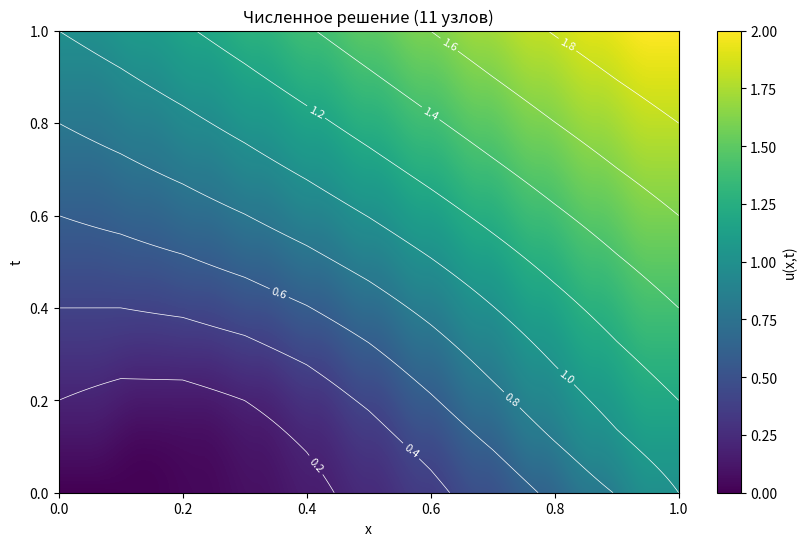
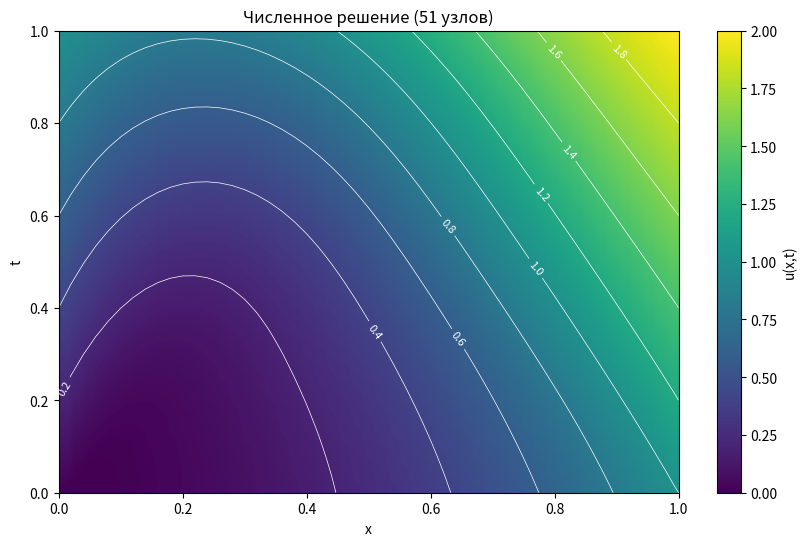
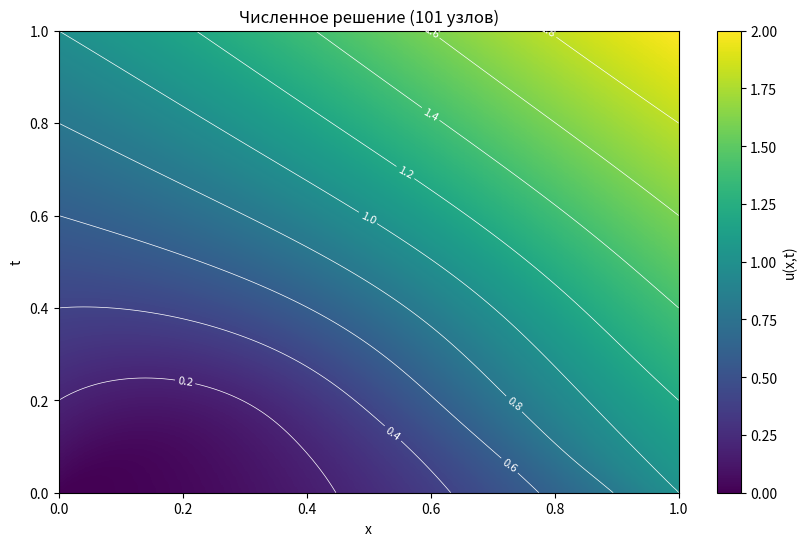

Generate these figures, in order, with matplotlib:
import numpy as np
import matplotlib.pyplot as plt


def solve(h=0.1, points=11, T=1):
    tau = h ** 2 / 2
    time_steps = int(T / tau)
    x = np.linspace(0, 1, points)
    t = np.linspace(0, T, time_steps + 1)

    print(f"\nШаг h={h}, точек={points}\n" f"Шаг по времени tau={tau:.4f}, шагов={time_steps}\n")

    X, T_mesh = np.meshgrid(x, t)
    U = np.zeros_like(X)

    U[0, :] = X[0, :] ** 2  # Начальное условие u(x,0) = x²
    U[:, 0] = T_mesh[:, 0]  # Левая граница u(0,t) = t
    U[:, -1] = T_mesh[:, -1] + 1  # Правая граница u(1,t) = t + 1

    for n in range(time_steps):
        for i in range(1, len(x) - 1):
            d2u = (U[n, i + 1] - 2 * U[n, i] + U[n, i - 1]) / h ** 2
            du = (U[n, i + 1] - U[n, i - 1]) / (2 * h)
            U[n + 1, i] = U[n, i] + tau * (t[n] * d2u + x[i] * du + x[i] * t[n])

    return X, T_mesh, U


def plot_solution(X, T, U):
    plt.figure(figsize=(10, 6))

    im = plt.imshow(U, cmap="viridis", aspect='auto', origin='lower',
                    extent=[X.min(), X.max(), T.min(), T.max()])

    contours = plt.contour(X, T, U, colors='white', linewidths=0.5, levels=10)
    plt.clabel(contours, inline=True, fontsize=8)

    plt.colorbar(im, label='u(x,t)')
    plt.xlabel("x"), plt.ylabel("t")
    plt.title(f"Численное решение ({X.shape[1]} узлов)")
    plt.show()


for h, points in [(0.1, 11), (0.05, 51), (0.01, 101)]:
    X, T, U = solve(h=h, points=points)
    plot_solution(X, T, U)
